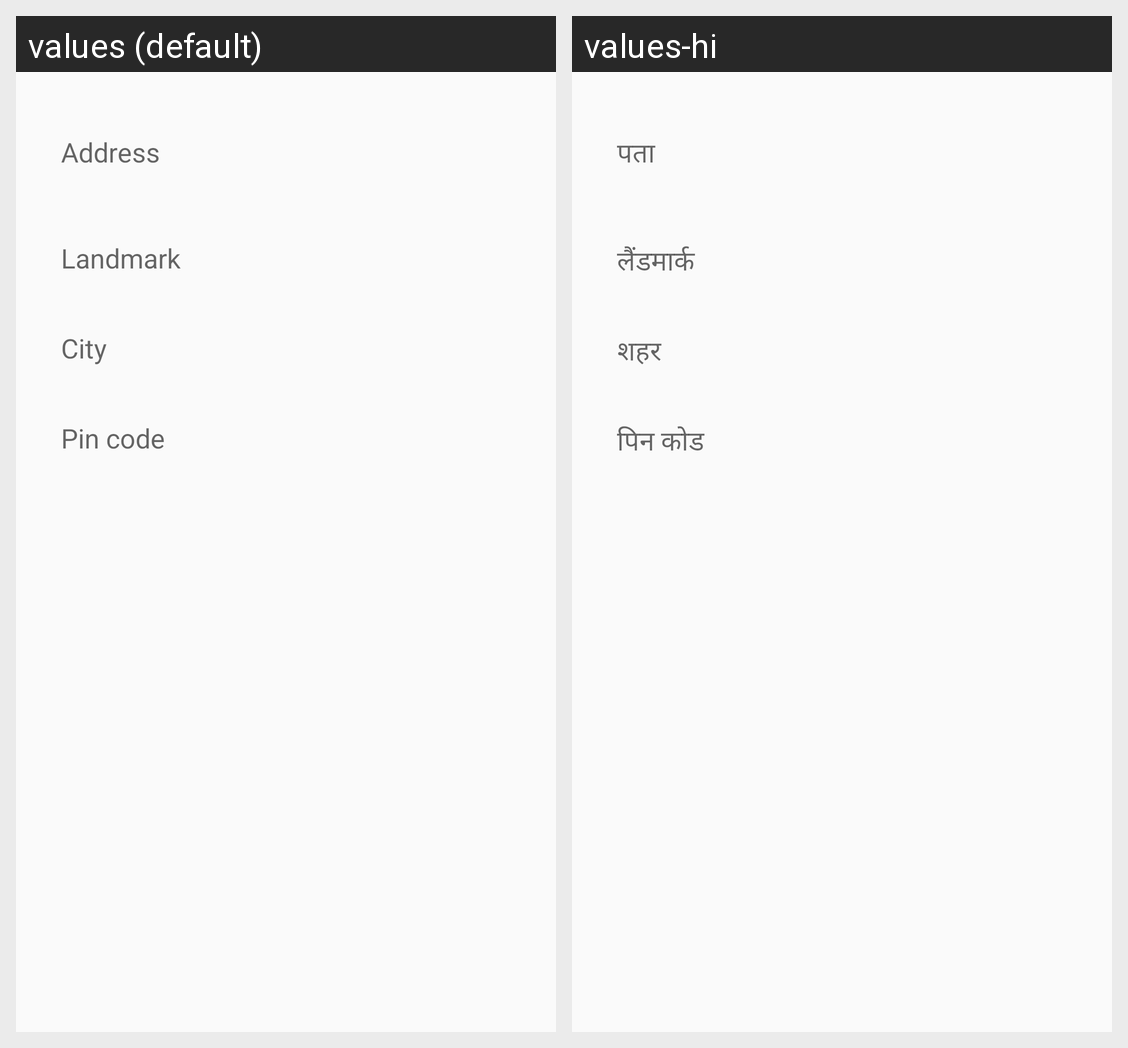

The same Android screen rendered under two of its app's locales, left to right. List the strings drawn on it with the default value and each locale's translation.
Android screen res/layout/add_address_popup.xml rendered under 2 locales, left to right: values (default), values-hi. Device: Nexus 5 (rendered at 1080×1920; each locale shown at half size, 540×960, under a caption strip naming it); theme AppTheme.
Strings drawn on this screen, with the default value and each locale's value (text and hints the layout hard-codes, and strings that could not be matched under every locale, appear in the picture but are not listed):

label_address
  values: Address
  values-hi: पता

label_landmark
  values: Landmark
  values-hi: लैंडमार्क

label_city
  values: City
  values-hi: शहर

label_pin_code
  values: Pin code
  values-hi: पिन कोड
